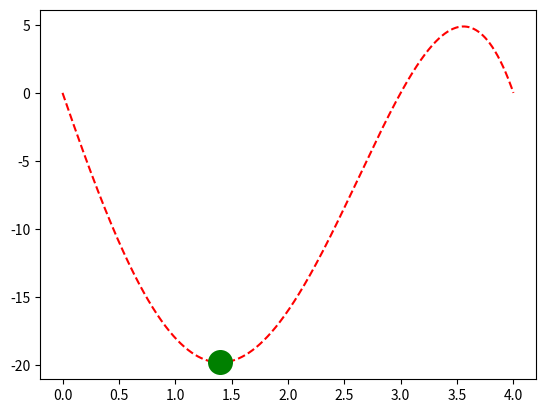

This figure's Python source:
import numpy as np
import matplotlib.pyplot as plt
import math


# Njutn - Rapsonov metod
def newtonRaphson(x0, tol):
    x_novo = x0
    x_pre = math.inf
    iteracije = 0
    
    while (abs(x_pre - x_novo) > tol):
        iteracije += 1
        x_pre = x_novo
        x_novo = x_pre - dfunc(x_pre)/ddfunc(x_pre)
        
    xopt = x_novo
    fopt = func(xopt)   
    return xopt, fopt, iteracije


def func(x):
    f = -(x**4 - 5*x**3 - 2*x**2 + 24*x)
    return f


def dfunc(x):
    f = -(4*x**3 - 15*x**2 - 4*x + 24)
    return f


def ddfunc(x):
    f = -(12*x**2 - 30*x - 4)
    return f

###############################################
# TESTIRANJE ALGORITMA
tol = 0.0001
init_guess = 1
[xopt, fopt, iteracije] = newtonRaphson(init_guess, tol)
print(xopt, fopt, iteracije)

x = np.linspace(0, 4, 1000)
f = np.linspace(0, 0, len(x))
for i in range(0, len(x)):
    f[i] = func(x[i])
    
p = plt.plot(x, f, 'r--')
p = plt.plot(xopt, fopt, "og", markersize = 15, markeredgewidth = 3)
plt.show()    
